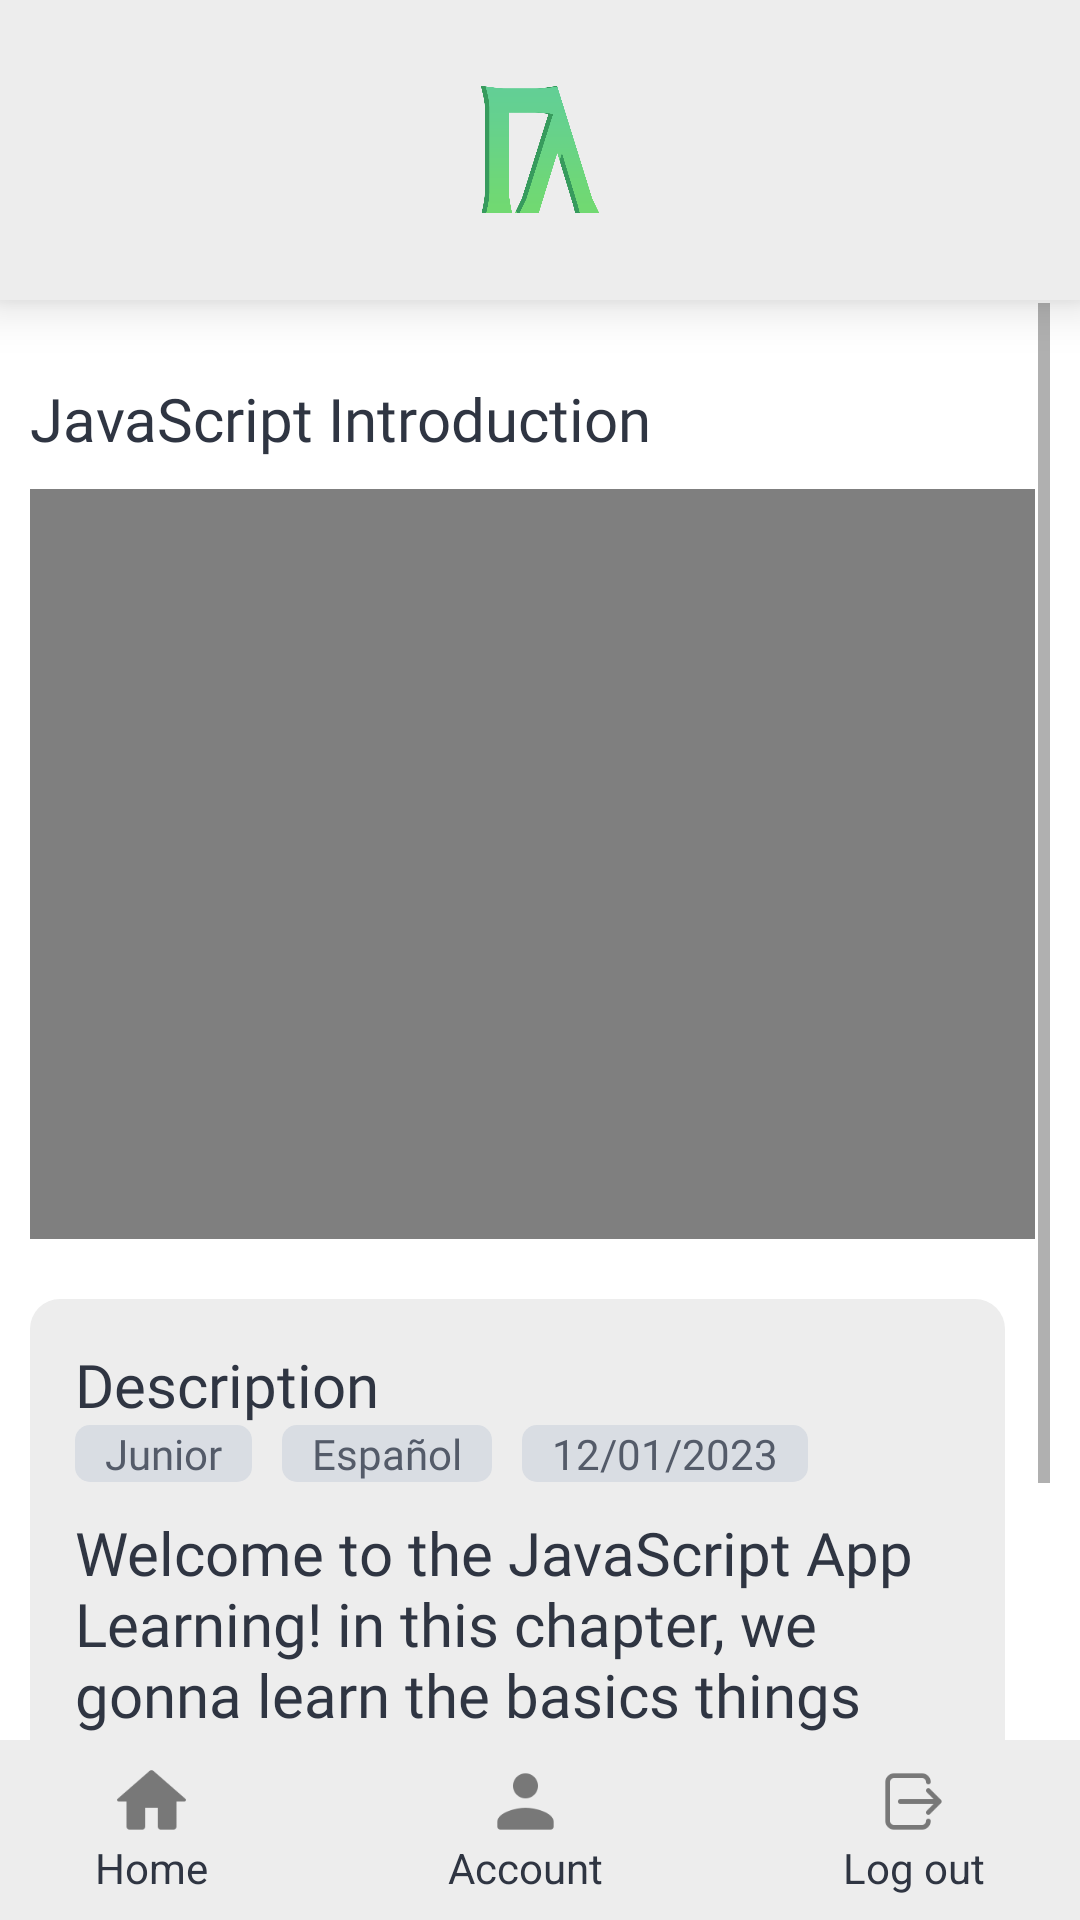

Android layout source for this screen:
<!-- AndroidManifest.xml: application theme Theme.MathemaJS -->
<!-- res/layout/activity_js_cap1.xml -->
<?xml version="1.0" encoding="utf-8"?>
<androidx.constraintlayout.widget.ConstraintLayout xmlns:android="http://schemas.android.com/apk/res/android"
    xmlns:app="http://schemas.android.com/apk/res-auto"
    xmlns:tools="http://schemas.android.com/tools"
    android:layout_width="match_parent"
    android:layout_height="match_parent"
    tools:context=".jsCap1"
    style="@style/SCREEN">

    <androidx.constraintlayout.widget.ConstraintLayout
        android:id="@+id/constraintLayout"
        android:layout_width="match_parent"
        android:layout_height="match_parent"
        tools:layout_editor_absoluteY="731dp">

        <ScrollView
            android:layout_width="match_parent"
            android:layout_height="match_parent"
            android:layout_marginStart="10dp"
            android:layout_marginTop="101dp"
            android:layout_marginEnd="10dp"
            android:layout_marginBottom="60dp"
            app:layout_constraintBottom_toBottomOf="parent"
            app:layout_constraintEnd_toEndOf="parent"
            app:layout_constraintStart_toStartOf="parent"
            app:layout_constraintTop_toTopOf="parent">

            <LinearLayout
                android:layout_width="match_parent"
                android:layout_height="wrap_content"
                android:layout_marginTop="5dp"
                android:layout_marginEnd="5dp"
                android:orientation="vertical">

                <TextView
                    android:id="@+id/Jc1"
                    style="@style/TEXT"
                    android:layout_width="wrap_content"
                    android:layout_height="wrap_content"
                    android:layout_marginTop="20dp"
                    android:layout_marginBottom="10dp"
                    android:fontFamily="@font/poppins_semibold"
                    android:text="@string/Jc1"
                    android:textSize="20sp" />


                <LinearLayout
                    android:layout_width="wrap_content"
                    android:layout_height="wrap_content"
                    android:layout_marginBottom="20dp"
                    android:orientation="vertical">

                    <VideoView
                        android:id="@+id/chapter1"
                        android:layout_width="wrap_content"
                        android:layout_height="250dp" />
                </LinearLayout>

                <LinearLayout
                    style="@style/FORM"
                    android:layout_width="match_parent"
                    android:layout_height="match_parent"
                    android:layout_marginEnd="10dp"
                    android:layout_marginBottom="20dp"
                    android:orientation="vertical"
                    android:padding="15dp">

                    <TextView
                        android:id="@+id/desc"
                        style="@style/TEXT"
                        android:layout_width="match_parent"
                        android:layout_height="wrap_content"
                        android:fontFamily="@font/poppins_semibold"
                        android:text="@string/desc"
                        android:textSize="20sp" />

                    <LinearLayout
                        android:layout_width="match_parent"
                        android:layout_height="match_parent"
                        android:orientation="horizontal">

                        <TextView
                            style="@style/LEVEL"
                            android:layout_width="wrap_content"
                            android:layout_height="wrap_content"
                            android:layout_marginEnd="10dp"
                            android:fontFamily="@font/poppins"
                            android:foregroundGravity="center_vertical|center"
                            android:gravity="center|center_vertical"
                            android:paddingLeft="10dp"
                            android:paddingRight="10dp"
                            android:text="@string/juniorLvl"
                            android:textSize="14sp" />

                        <TextView
                            style="@style/LEVEL"
                            android:layout_width="wrap_content"
                            android:layout_height="wrap_content"
                            android:layout_marginEnd="10dp"
                            android:fontFamily="@font/poppins"
                            android:foregroundGravity="center_vertical|center"
                            android:gravity="center|center_vertical"
                            android:paddingLeft="10dp"
                            android:paddingRight="10dp"
                            android:text="@string/languageEsp"
                            android:textSize="14sp" />

                        <TextView
                            android:id="@+id/textView"
                            style="@style/LEVEL"
                            android:layout_width="wrap_content"
                            android:layout_height="wrap_content"
                            android:fontFamily="@font/poppins"
                            android:foregroundGravity="center_vertical|center"
                            android:gravity="center|center_vertical"
                            android:paddingLeft="10dp"
                            android:paddingRight="10dp"
                            android:text="@string/dateC1"
                            android:textSize="14sp" />
                    </LinearLayout>

                    <TextView
                        android:id="@+id/textView2"
                        style="@style/TEXT"
                        android:layout_width="match_parent"
                        android:layout_height="wrap_content"
                        android:layout_marginTop="10dp"
                        android:fontFamily="@font/poppins"
                        android:text="@string/descTextC1"
                        android:textSize="20sp" />

                </LinearLayout>

            </LinearLayout>
        </ScrollView>

        <LinearLayout
            android:id="@+id/linearLayout"
            style="@style/NAVBAR"
            android:layout_width="match_parent"
            android:layout_height="60dp"
            android:gravity="center|center_horizontal|center_vertical"
            android:orientation="horizontal"
            app:layout_constraintBottom_toBottomOf="parent"
            app:layout_constraintEnd_toEndOf="parent"
            app:layout_constraintStart_toStartOf="parent">

            <LinearLayout
                android:layout_width="wrap_content"
                android:layout_height="match_parent"
                android:layout_gravity="center|center_horizontal|fill_horizontal"
                android:layout_marginEnd="50dp"
                android:gravity="center"
                android:onClick="homeLink"
                android:orientation="vertical"
                android:paddingLeft="15dp"
                android:paddingRight="15dp">

                <ImageView
                    android:id="@+id/homeIcon"
                    android:layout_width="25dp"
                    android:layout_height="25dp"
                    android:contentDescription="@string/app_name"
                    app:srcCompat="@drawable/home" />

                <TextView
                    android:id="@+id/linkHome"
                    style="@style/TEXT"
                    android:layout_width="wrap_content"
                    android:layout_height="wrap_content"
                    android:text="@string/linkHome" />
            </LinearLayout>

            <LinearLayout
                android:layout_width="wrap_content"
                android:layout_height="match_parent"
                android:layout_gravity="clip_horizontal|center|center_horizontal|fill_horizontal|center_vertical"
                android:layout_marginEnd="50dp"
                android:gravity="center"
                android:onClick="accountLink"
                android:orientation="vertical"
                android:paddingLeft="15dp"
                android:paddingRight="15dp">

                <ImageView
                    android:id="@+id/accountIcon"
                    android:layout_width="25dp"
                    android:layout_height="25dp"
                    android:contentDescription="@string/app_name"
                    app:srcCompat="@drawable/user" />

                <TextView
                    android:id="@+id/linkAccount"
                    style="@style/TEXT"
                    android:layout_width="wrap_content"
                    android:layout_height="wrap_content"
                    android:text="@string/linkAccount" />
            </LinearLayout>

            <LinearLayout
                android:layout_width="wrap_content"
                android:layout_height="match_parent"
                android:layout_gravity="clip_horizontal|center|center_horizontal|fill_horizontal|center_vertical"
                android:gravity="center"
                android:onClick="Logout"
                android:orientation="vertical"
                android:paddingLeft="15dp"
                android:paddingRight="15dp">

                <ImageView
                    android:id="@+id/logout"
                    android:layout_width="25dp"
                    android:layout_height="25dp"
                    android:contentDescription="@string/app_name"
                    app:srcCompat="@drawable/logout" />

                <TextView
                    android:id="@+id/linkLogout"
                    style="@style/TEXT"
                    android:layout_width="wrap_content"
                    android:layout_height="wrap_content"
                    android:text="@string/logout" />
            </LinearLayout>

        </LinearLayout>

        <LinearLayout
            android:id="@+id/linearLayout2"
            style="@style/NAVBAR"
            android:layout_width="match_parent"
            android:layout_height="wrap_content"
            android:elevation="10dp"
            android:gravity="center|top"
            android:orientation="vertical"
            tools:layout_editor_absoluteX="2dp">

            <ImageView
                android:id="@+id/AppLogo"
                android:layout_width="60dp"
                android:layout_height="60dp"
                android:layout_gravity="center"
                android:layout_marginTop="20dp"
                android:layout_marginBottom="20dp"
                android:contentDescription="@string/app_name"
                android:foregroundGravity="center"
                app:srcCompat="@drawable/logo" />

        </LinearLayout>

    </androidx.constraintlayout.widget.ConstraintLayout>
</androidx.constraintlayout.widget.ConstraintLayout>
<!-- resources referenced by this layout -->
<resources>
  <!-- drawable home: png bitmap (drawable, 1060 bytes) -->
  <!-- drawable logo: png bitmap (drawable, 34282 bytes) -->
  <!-- drawable logout: png bitmap (drawable, 952 bytes) -->
  <!-- drawable user: png bitmap (drawable, 1055 bytes) -->
  <string name="Jc1">JavaScript Introduction</string>
  <string name="app_name">MathemaJS</string>
  <string name="dateC1">12/01/2023</string>
  <string name="desc">Description</string>
  <string name="descTextC1">Welcome to the JavaScript App Learning! in this chapter, we gonna learn the basics things of the JavaScript Programming Language for you can familiarize with this amazing language.</string>
  <string name="juniorLvl">Junior</string>
  <string name="languageEsp">Español</string>
  <string name="linkAccount">Account</string>
  <string name="linkHome">Home</string>
  <string name="logout">Log out</string>
  <style name="FORM">
          <item name="android:background">@drawable/form_light_theme</item>
      </style>
  <style name="LEVEL">
          <item name="android:background">@drawable/level_light_theme</item>
          <item name="android:textColor">@color/gray_200</item>
      </style>
  <style name="NAVBAR">
          <item name="android:background">@drawable/navbar_light_theme</item>
          <item name="android:textColor">@color/gray_200</item>
      </style>
  <style name="SCREEN">
          <item name="android:background">?attr/colorOnPrimary</item>
      </style>
  <style name="TEXT">
          <item name="android:textColor">?attr/colorOnSecondary</item>
      </style>
  <style name="Theme.MathemaJS" parent="Theme.MaterialComponents.DayNight.DarkActionBar">
          
          <item name="colorPrimary">@color/lime_soap_400</item>
          <item name="colorPrimaryVariant">@color/ufo_green</item>
          <item name="colorOnPrimary">@color/white</item>
          
          <item name="colorSecondary">@color/bay_wharf</item>
          <item name="colorSecondaryVariant">@color/gray</item>
          <item name="colorOnSecondary">@color/prestige</item>
          
          <item name="android:statusBarColor">#BFBFBF</item>
      </style>
  <!-- drawable form_light_theme (drawable) -->
  <?xml version="1.0" encoding="utf-8"?>
  <layer-list xmlns:android="http://schemas.android.com/apk/res/android">
      <item
          android:left="0dp"
          android:right="0dp"
          android:top="0dp"
          android:bottom="0dp">
          <shape android:shape="rectangle">
              <solid android:color="#EDEDED"/>
              <corners android:radius="10dp"/>
          </shape>
      </item>
  </layer-list>
  <!-- drawable level_light_theme (drawable) -->
  <?xml version="1.0" encoding="utf-8"?>
  <layer-list xmlns:android="http://schemas.android.com/apk/res/android">
      <item
          android:left="0dp"
          android:right="0dp"
          android:top="0dp"
          android:bottom="0dp">
          <shape android:shape="rectangle">
              <solid android:color="@color/peace"/>
              <corners android:radius="5dp"/>
          </shape>
      </item>
  </layer-list>
  <color name="gray_200">#545B69</color>
  <!-- drawable navbar_light_theme (drawable) -->
  <?xml version="1.0" encoding="utf-8"?>
  <layer-list xmlns:android="http://schemas.android.com/apk/res/android">
      <item
          android:left="0dp"
          android:right="0dp"
          android:top="0dp"
          android:bottom="0dp">
          <shape android:shape="rectangle">
              <solid android:color="#EDEDED"/>
          </shape>
      </item>
  </layer-list>
  <color name="lime_soap_400">#55C879</color>
  <color name="ufo_green">#189E4F</color>
  <color name="white">#FFFFFFFF</color>
  <color name="bay_wharf">#747d8c</color>
  <color name="gray">#3D434E</color>
  <color name="prestige">#2f3542</color>
  <color name="peace">#D9DDE3</color>
</resources>
